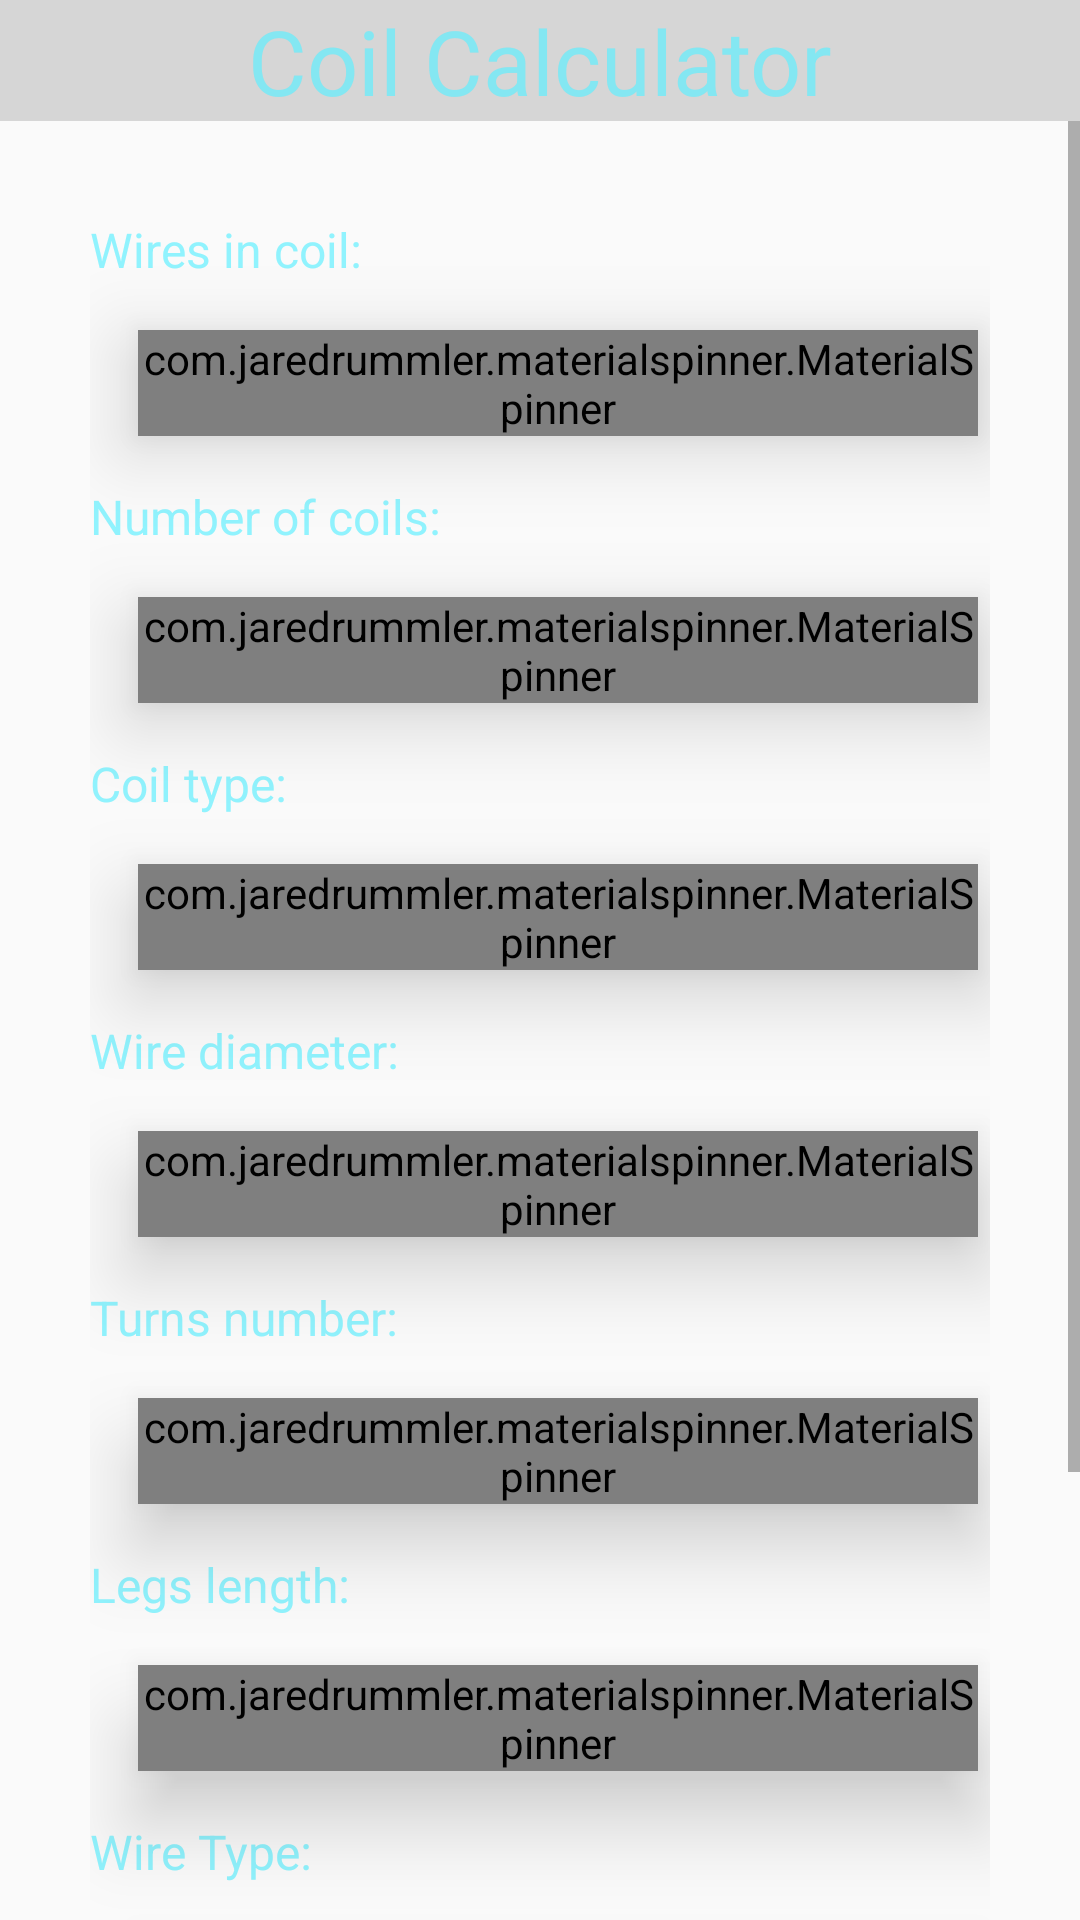

Here is an Android app screen rendered from its layout file. Give the layout XML and the strings, colors and styles it references.
<!-- AndroidManifest.xml: application theme AppTheme.NoActionBar -->
<!-- res/layout/fragment_coil_calculator.xml -->
<?xml version="1.0" encoding="utf-8"?>

<LinearLayout xmlns:android="http://schemas.android.com/apk/res/android"
    xmlns:app="http://schemas.android.com/apk/res-auto"
    android:orientation="vertical"
    android:layout_width="match_parent"
    android:layout_height="match_parent"
    android:id="@+id/fragment_calculator">

    <TextView
        android:id="@+id/calculator_calculator"
        android:layout_width="match_parent"
        android:layout_height="wrap_content"
        android:text="Coil Calculator"
        android:textColor="@color/seaBlue"
        android:textSize="30sp"
        android:textAlignment="center"
        android:background="@color/headerBack"/>


    <ScrollView
        android:layout_width="match_parent"
        android:layout_height="wrap_content">
        <LinearLayout
            android:layout_width="match_parent"
            android:layout_height="match_parent"
            android:orientation="vertical">
            <LinearLayout
                android:layout_width="300dp"
                android:layout_height="wrap_content"
                android:orientation="vertical"
                android:layout_marginTop="32dp"
                android:layout_gravity="center_horizontal">
                <TextView
                    android:id="@+id/wires_in_coil_calculator"
                    android:layout_width="wrap_content"
                    android:layout_height="wrap_content"
                    android:text="Wires in coil:"
                    android:textColor="@color/seaBlue"
                    android:textSize="16sp" />
                <com.jaredrummler.materialspinner.MaterialSpinner
                    android:id="@+id/wires_in_coil_spinner_calculator"
                    android:layout_width="280dp"
                    android:layout_height="wrap_content"
                    android:layout_margin="16dp"
                    app:ms_background_color="@color/spinnerBack"
                    app:ms_hide_arrow="false"
                    app:ms_text_color="@color/seaBlue"
                    android:elevation="16dp"/>

                <TextView
                    android:id="@+id/number_of_coils_calculator"
                    android:layout_width="wrap_content"
                    android:layout_height="wrap_content"
                    android:text="Number of coils:"
                    android:textColor="@color/seaBlue"
                    android:textSize="16sp" />

                <com.jaredrummler.materialspinner.MaterialSpinner
                    android:id="@+id/number_of_coils_spinner_calculator"
                    android:layout_width="280dp"
                    android:layout_height="wrap_content"
                    android:layout_margin="16dp"
                    app:ms_background_color="@color/spinnerBack"
                    app:ms_hide_arrow="false"
                    app:ms_text_color="@color/seaBlue"
                    android:elevation="16dp"/>
                <TextView
                    android:id="@+id/coil_type_calculator"
                    android:layout_width="wrap_content"
                    android:layout_height="wrap_content"
                    android:text="Coil type:"
                    android:textColor="@color/seaBlue"
                    android:textSize="16sp" />
                <com.jaredrummler.materialspinner.MaterialSpinner
                    android:id="@+id/coil_type_spinner_calculator"
                    android:layout_width="280dp"
                    android:layout_height="wrap_content"
                    android:layout_margin="16dp"
                    app:ms_background_color="@color/spinnerBack"
                    app:ms_hide_arrow="false"
                    app:ms_text_color="@color/seaBlue"
                    android:elevation="16dp"/>
                <TextView
                    android:id="@+id/wire_diameter_calculator"
                    android:layout_width="wrap_content"
                    android:layout_height="wrap_content"
                    android:text="Wire diameter:"
                    android:textColor="@color/seaBlue"
                    android:textSize="16sp" />
                <com.jaredrummler.materialspinner.MaterialSpinner
                    android:id="@+id/wire_diameter_spinner_calculator"
                    android:layout_width="280dp"
                    android:layout_height="wrap_content"
                    android:layout_margin="16dp"
                    app:ms_background_color="@color/spinnerBack"
                    app:ms_hide_arrow="false"
                    app:ms_text_color="@color/seaBlue"
                    android:elevation="16dp"/>
                <TextView
                    android:id="@+id/turns_number_calculator"
                    android:layout_width="wrap_content"
                    android:layout_height="wrap_content"
                    android:text="Turns number:"
                    android:textColor="@color/seaBlue"
                    android:textSize="16sp" />
                <com.jaredrummler.materialspinner.MaterialSpinner
                    android:id="@+id/turns_number_spinner_calculator"
                    android:layout_width="280dp"
                    android:layout_height="wrap_content"
                    android:layout_margin="16dp"
                    app:ms_background_color="@color/spinnerBack"
                    app:ms_hide_arrow="false"
                    app:ms_text_color="@color/seaBlue"
                    android:elevation="16dp"/>
                <TextView
                    android:id="@+id/legs_length_calculator"
                    android:layout_width="wrap_content"
                    android:layout_height="wrap_content"
                    android:text="Legs length:"
                    android:textColor="@color/seaBlue"
                    android:textSize="16sp" />
                <com.jaredrummler.materialspinner.MaterialSpinner
                    android:id="@+id/legs_length_spinner_calculator"
                    android:layout_width="280dp"
                    android:layout_height="wrap_content"
                    android:layout_margin="16dp"
                    app:ms_background_color="@color/spinnerBack"
                    app:ms_hide_arrow="false"
                    app:ms_text_color="@color/seaBlue"
                    android:elevation="16dp"/>
                <TextView
                    android:id="@+id/wire_type_calculator"
                    android:layout_width="wrap_content"
                    android:layout_height="wrap_content"
                    android:text="Wire Type:"
                    android:textColor="@color/seaBlue"
                    android:textSize="16sp" />
                <com.jaredrummler.materialspinner.MaterialSpinner
                    android:id="@+id/wire_type_spinner_calculator"
                    android:layout_width="280dp"
                    android:layout_height="wrap_content"
                    android:layout_margin="16dp"
                    app:ms_background_color="@color/spinnerBack"
                    app:ms_hide_arrow="false"
                    app:ms_text_color="@color/seaBlue"
                    android:elevation="16dp"/>
                <LinearLayout
                    android:layout_width="wrap_content"
                    android:layout_height="wrap_content"
                    android:orientation="horizontal">
                    <TextView
                        android:id="@+id/resistance_text_calculator"
                        android:layout_width="wrap_content"
                        android:layout_height="wrap_content"
                        android:layout_margin="16dp"                        android:text="Resistance:"
                        android:textColor="@color/seaBlue"
                        android:textSize="16sp" />
                    <TextView
                        android:id="@+id/resistance_calculator"
                        android:layout_width="wrap_content"
                        android:layout_height="wrap_content"
                        android:text=""
                        android:textColor="@color/seaBlue"
                        android:textSize="16sp" />
                </LinearLayout>
                <ImageView
                    android:id="@+id/btn_calculator"
                    android:layout_width="100dp"
                    android:layout_height="38dp"
                    android:layout_marginBottom="36dp"
                    android:layout_marginRight="16dp"
                    android:src="@drawable/btn_calculator"
                    android:layout_gravity="end"
                    android:layout_marginTop="16dp" />
            </LinearLayout>
        </LinearLayout>
    </ScrollView>


</LinearLayout>
<!-- resources referenced by this layout -->
<resources>
  <color name="headerBack">#416B6B6B</color>
  <color name="seaBlue">#AB5BEEFF</color>
  <color name="spinnerBack">#B3191970</color>
  <!-- drawable btn_calculator: png bitmap (drawable, 27385 bytes) -->
  <style name="AppTheme.NoActionBar">
          <item name="windowActionBar">false</item>
          <item name="windowNoTitle">true</item>
      </style>
</resources>
